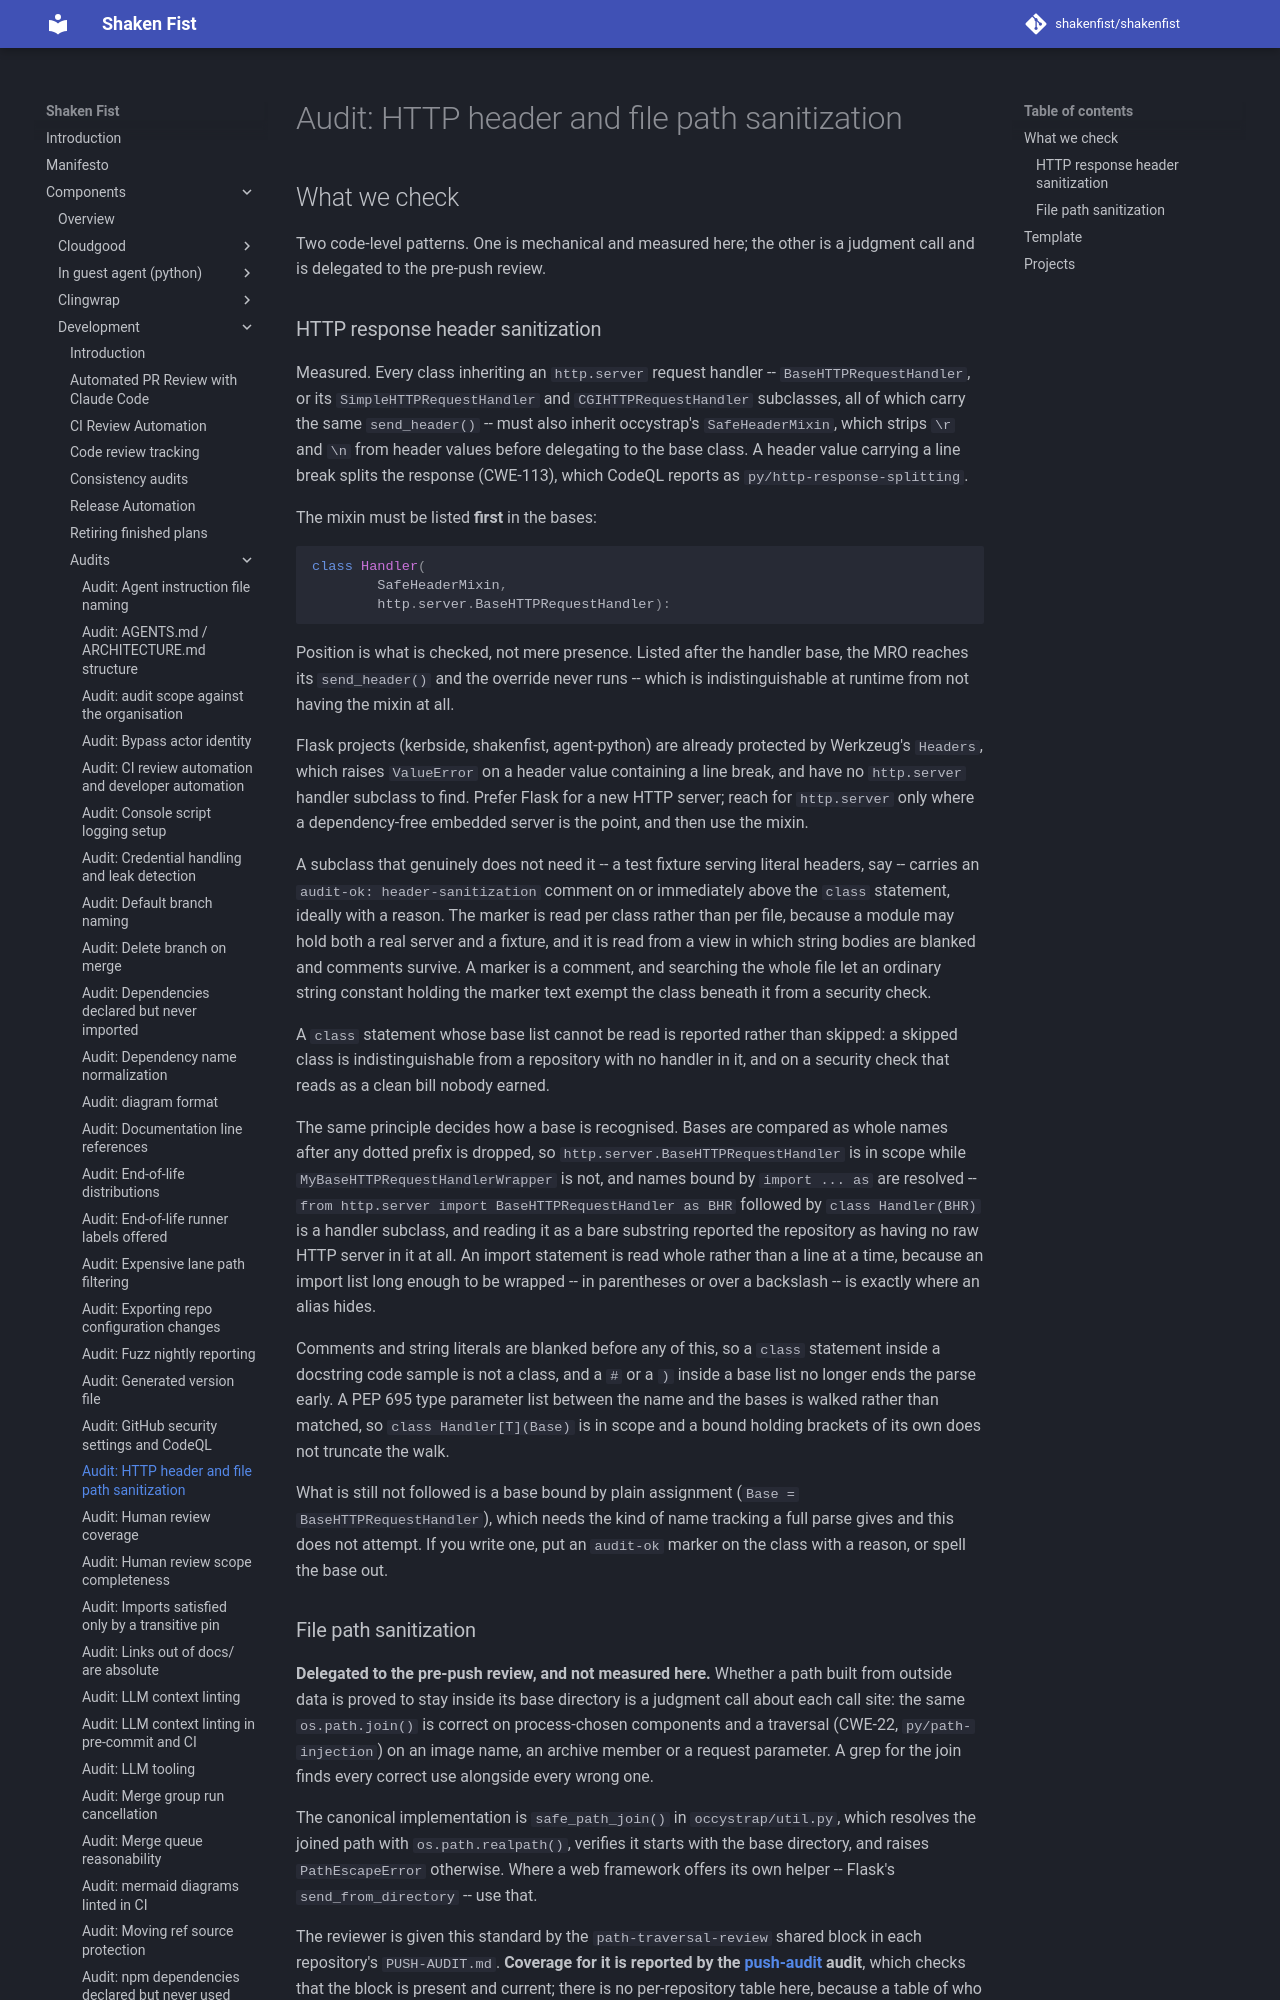

repository: shakenfist/shakenfist · page: components/development/audits/security-sanitization/index.html · generator: mkdocs

# Audit: HTTP header and file path sanitization

## What we check

Two code-level patterns. One is mechanical and measured here; the
other is a judgment call and is delegated to the pre-push review.

### HTTP response header sanitization

Measured. Every class inheriting an `http.server` request handler --
`BaseHTTPRequestHandler`, or its `SimpleHTTPRequestHandler` and
`CGIHTTPRequestHandler` subclasses, all of which carry the same
`send_header()` -- must also inherit occystrap's `SafeHeaderMixin`,
which strips `\r` and `\n` from header values before delegating to
the base class. A header
value carrying a line break splits the response (CWE-113), which
CodeQL reports as `py/http-response-splitting`.

The mixin must be listed **first** in the bases:

```python
class Handler(
        SafeHeaderMixin,
        http.server.BaseHTTPRequestHandler):
```

Position is what is checked, not mere presence. Listed after the
handler base, the MRO reaches its `send_header()` and the override
never runs -- which is indistinguishable at runtime from not having
the mixin at all.

Flask projects (kerbside, shakenfist, agent-python) are already
protected by Werkzeug's `Headers`, which raises `ValueError` on a
header value containing a line break, and have no `http.server`
handler subclass to find. Prefer Flask for a new HTTP
server; reach for `http.server` only where a dependency-free embedded
server is the point, and then use the mixin.

A subclass that genuinely does not need it -- a test fixture serving
literal headers, say -- carries an `audit-ok: header-sanitization`
comment on or immediately above the `class` statement, ideally with a
reason. The marker is read per class rather than per file, because a
module may hold both a real server and a fixture, and it is read from
a view in which string bodies are blanked and comments survive. A
marker is a comment, and searching the whole file let an ordinary
string constant holding the marker text exempt the class beneath it
from a security check.

A `class` statement whose base list cannot be read is reported rather
than skipped: a skipped class is indistinguishable from a repository
with no handler in it, and on a security check that reads as a clean
bill nobody earned.
